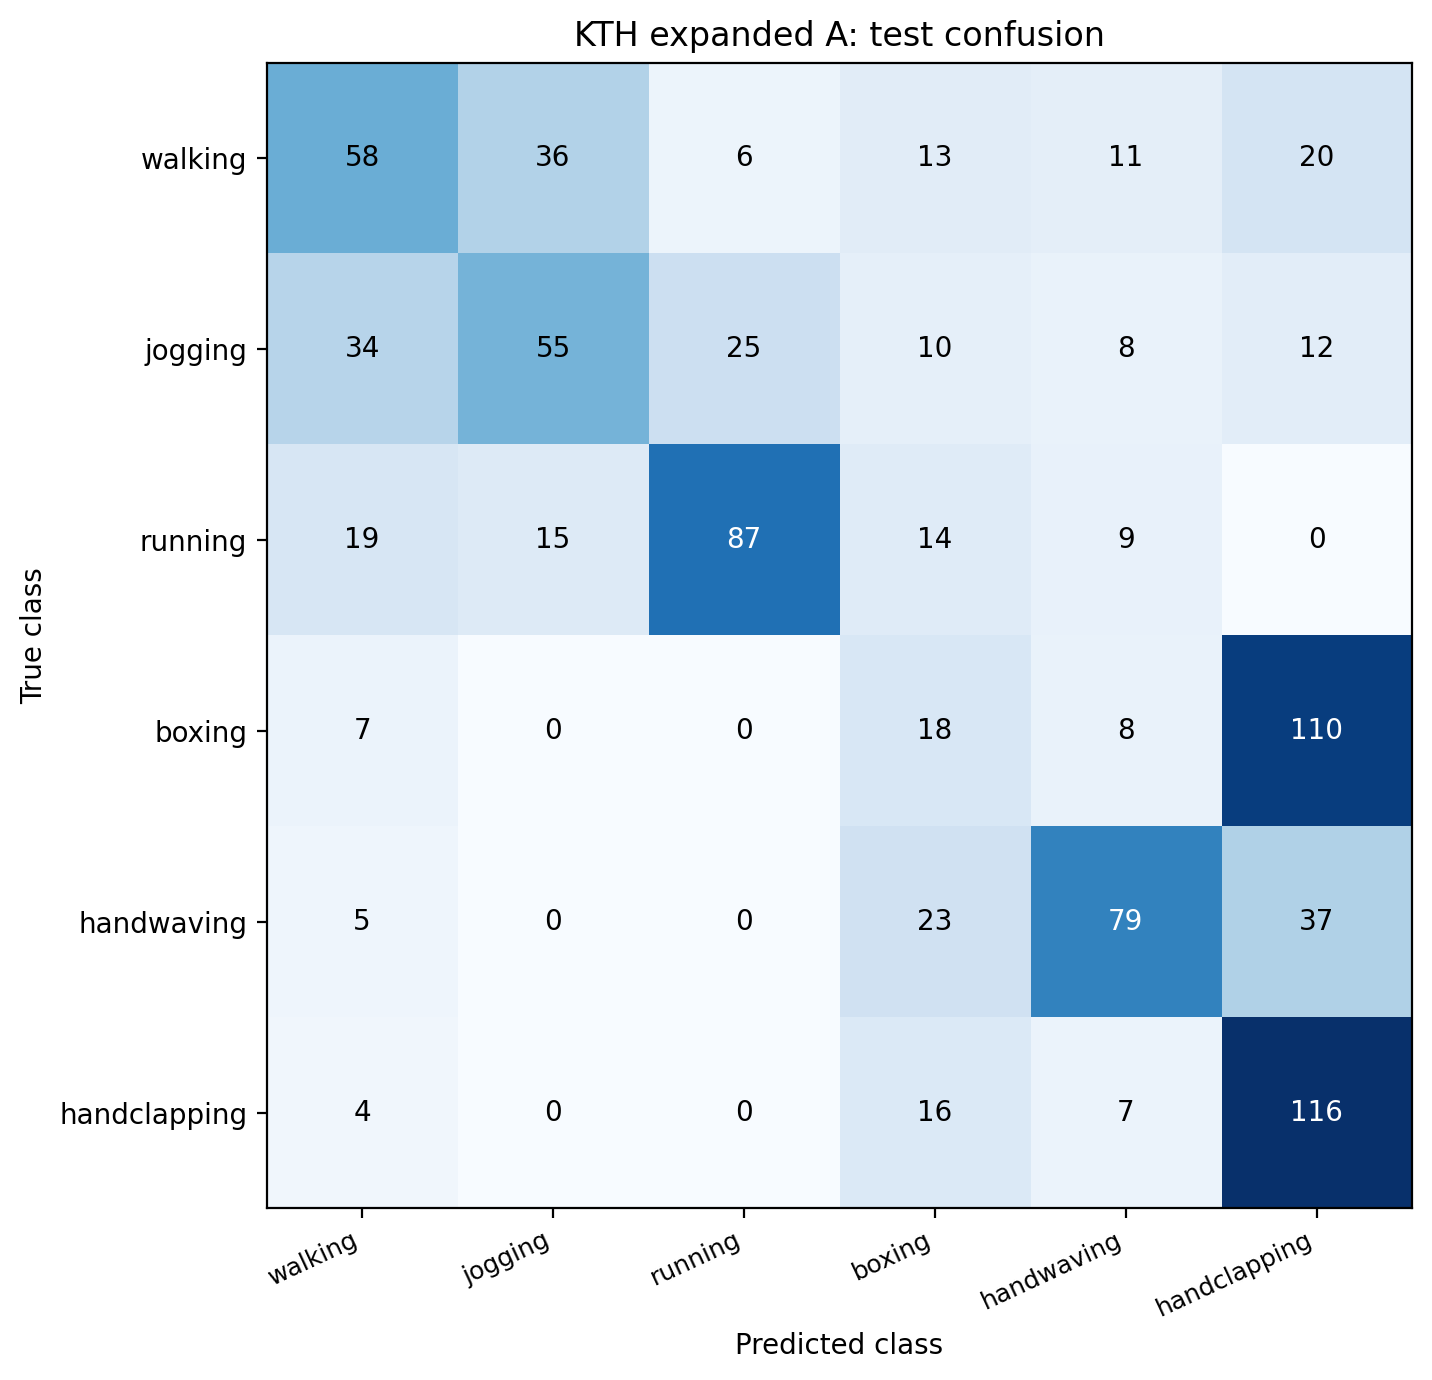

The table this chart was drawn from, first rows:
, walking, jogging, running, boxing, handwaving, handclapping
walking, 58, 36, 6, 13, 11, 20
jogging, 34, 55, 25, 10, 8, 12
running, 19, 15, 87, 14, 9, 0
boxing, 7, 0, 0, 18, 8, 110
handwaving, 5, 0, 0, 23, 79, 37
handclapping, 4, 0, 0, 16, 7, 116
